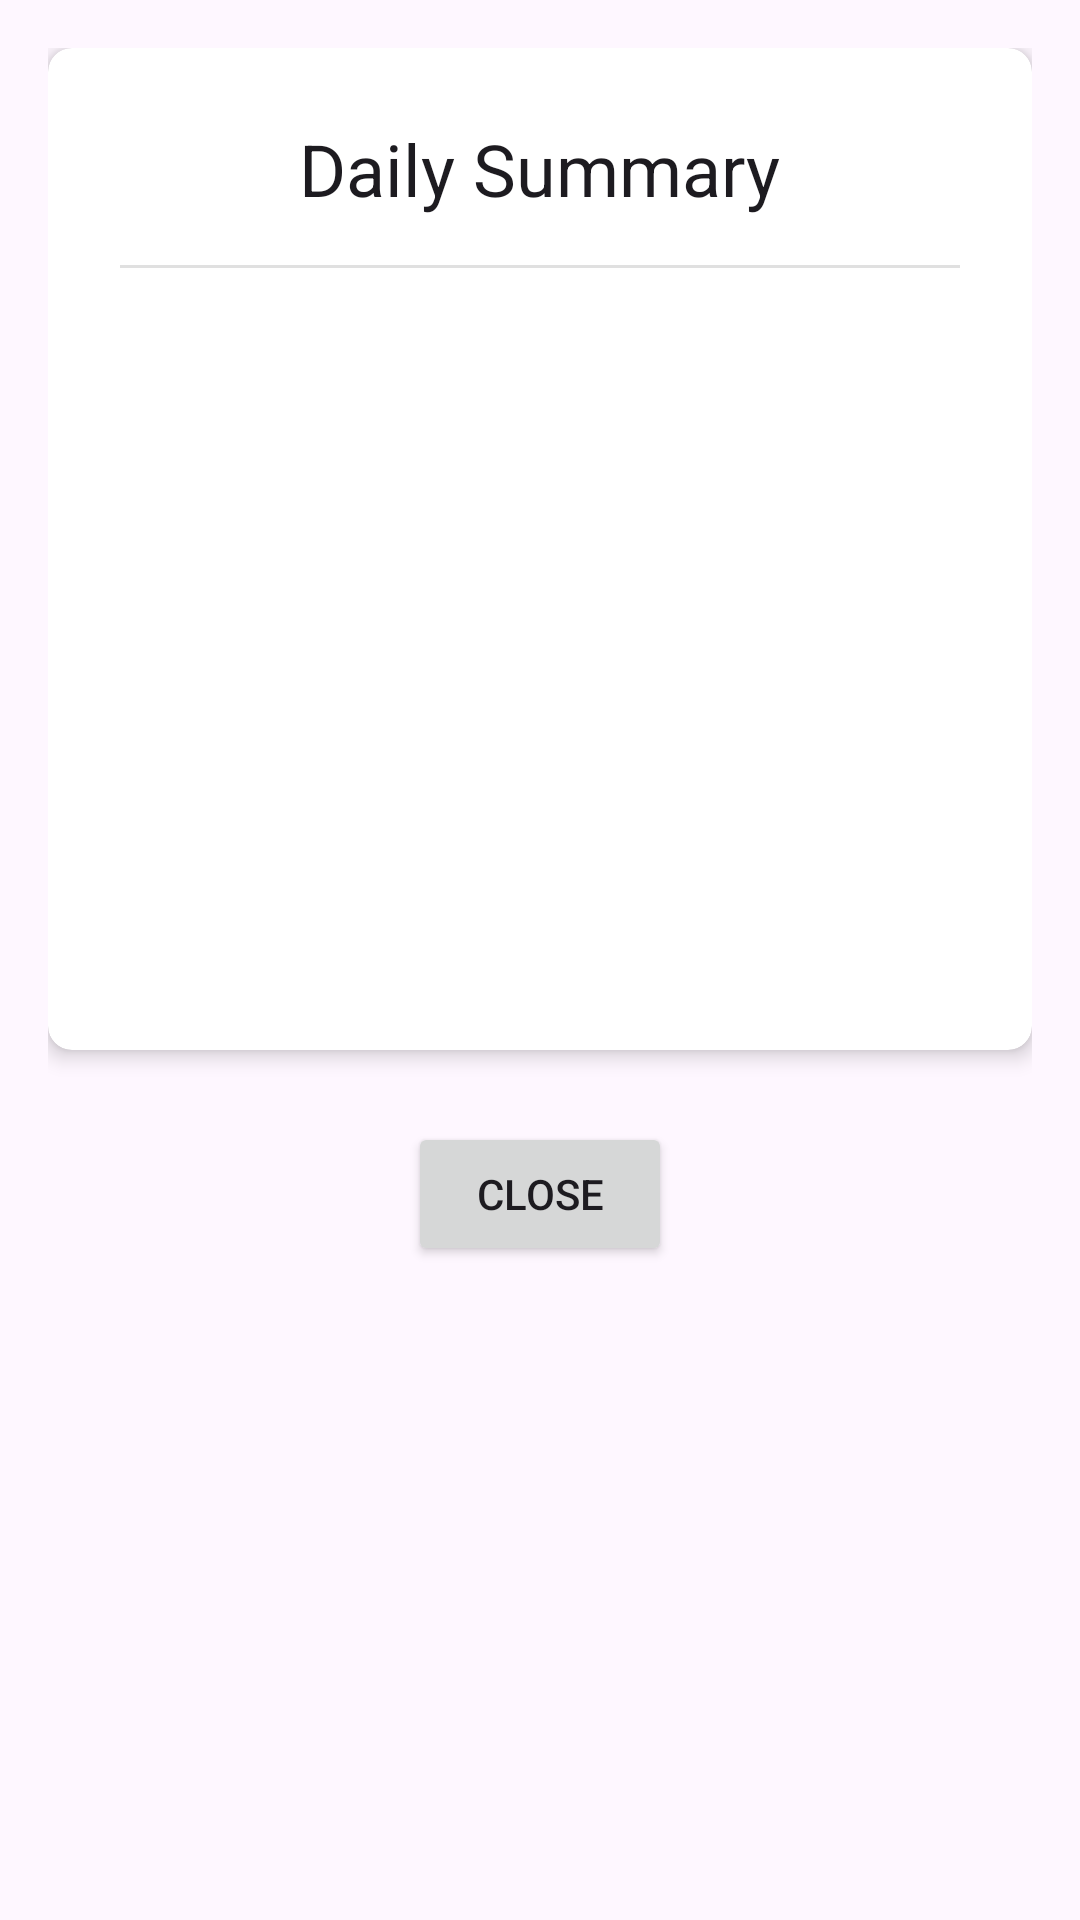

Layout XML and referenced resources for this Android screen:
<!-- AndroidManifest.xml: application theme Theme.FalconRepresentator -->
<!-- res/layout/activity_daily_summary.xml -->
<?xml version="1.0" encoding="utf-8"?>
<LinearLayout xmlns:android="http://schemas.android.com/apk/res/android"
    xmlns:app="http://schemas.android.com/apk/res-auto"
    xmlns:tools="http://schemas.android.com/tools"
    android:layout_width="match_parent"
    android:layout_height="match_parent"
    android:orientation="vertical"
    android:gravity="center_horizontal"
    android:padding="16dp"
    tools:context=".DailySummaryActivity">

    <androidx.cardview.widget.CardView
        android:layout_width="match_parent"
        android:layout_height="wrap_content"
        app:cardCornerRadius="8dp"
        app:cardElevation="4dp">

        <LinearLayout
            android:layout_width="match_parent"
            android:layout_height="wrap_content"
            android:orientation="vertical"
            android:padding="24dp">

            <TextView
                android:layout_width="wrap_content"
                android:layout_height="wrap_content"
                android:text="Daily Summary"
                android:textAppearance="@style/TextAppearance.AppCompat.Headline"
                android:layout_gravity="center_horizontal"/>

            <View
                android:layout_width="match_parent"
                android:layout_height="1dp"
                android:background="?android:attr/listDivider"
                android:layout_marginTop="16dp"
                android:layout_marginBottom="16dp"/>

            <TextView
                android:id="@+id/tvSummaryRoute"
                android:layout_width="match_parent"
                android:layout_height="wrap_content"
                android:textAppearance="@style/TextAppearance.AppCompat.Medium"
                android:layout_marginBottom="12dp"
                tools:text="Route: KURU 1" />

            <TextView
                android:id="@+id/tvSummaryStartMeter"
                android:layout_width="match_parent"
                android:layout_height="wrap_content"
                android:textAppearance="@style/TextAppearance.AppCompat.Medium"
                android:layout_marginBottom="12dp"
                tools:text="Start Meter: 15000 KM" />

            <TextView
                android:id="@+id/tvSummaryEndMeter"
                android:layout_width="match_parent"
                android:layout_height="wrap_content"
                android:textAppearance="@style/TextAppearance.AppCompat.Medium"
                android:layout_marginBottom="12dp"
                tools:text="End Meter: 15120 KM" />

            <TextView
                android:id="@+id/tvSummaryDistance"
                android:layout_width="match_parent"
                android:layout_height="wrap_content"
                android:textAppearance="@style/TextAppearance.AppCompat.Medium"
                android:layout_marginBottom="24dp"
                tools:text="Distance Traveled: 120 KM" />

            <TextView
                android:id="@+id/tvSummaryTotalBills"
                android:layout_width="match_parent"
                android:layout_height="wrap_content"
                android:textAppearance="@style/TextAppearance.AppCompat.Medium"
                android:layout_marginBottom="12dp"
                tools:text="Total Bills Created: 15" />

            <TextView
                android:id="@+id/tvSummaryTotalSales"
                android:layout_width="match_parent"
                android:layout_height="wrap_content"
                android:textAppearance="@style/TextAppearance.AppCompat.Title"
                android:textColor="?attr/colorPrimary"
                tools:text="Total Sales: Rs. 25,500.00" />

        </LinearLayout>
    </androidx.cardview.widget.CardView>

    <Button
        android:id="@+id/btnCloseSummary"
        android:layout_width="wrap_content"
        android:layout_height="wrap_content"
        android:layout_marginTop="24dp"
        android:text="Close" />

</LinearLayout>
<!-- resources referenced by this layout -->
<resources>
  <style name="Theme.FalconRepresentator" parent="Base.Theme.FalconRepresentator" />
  <style name="Base.Theme.FalconRepresentator" parent="Theme.Material3.Light.NoActionBar">
          
          
      </style>
</resources>
